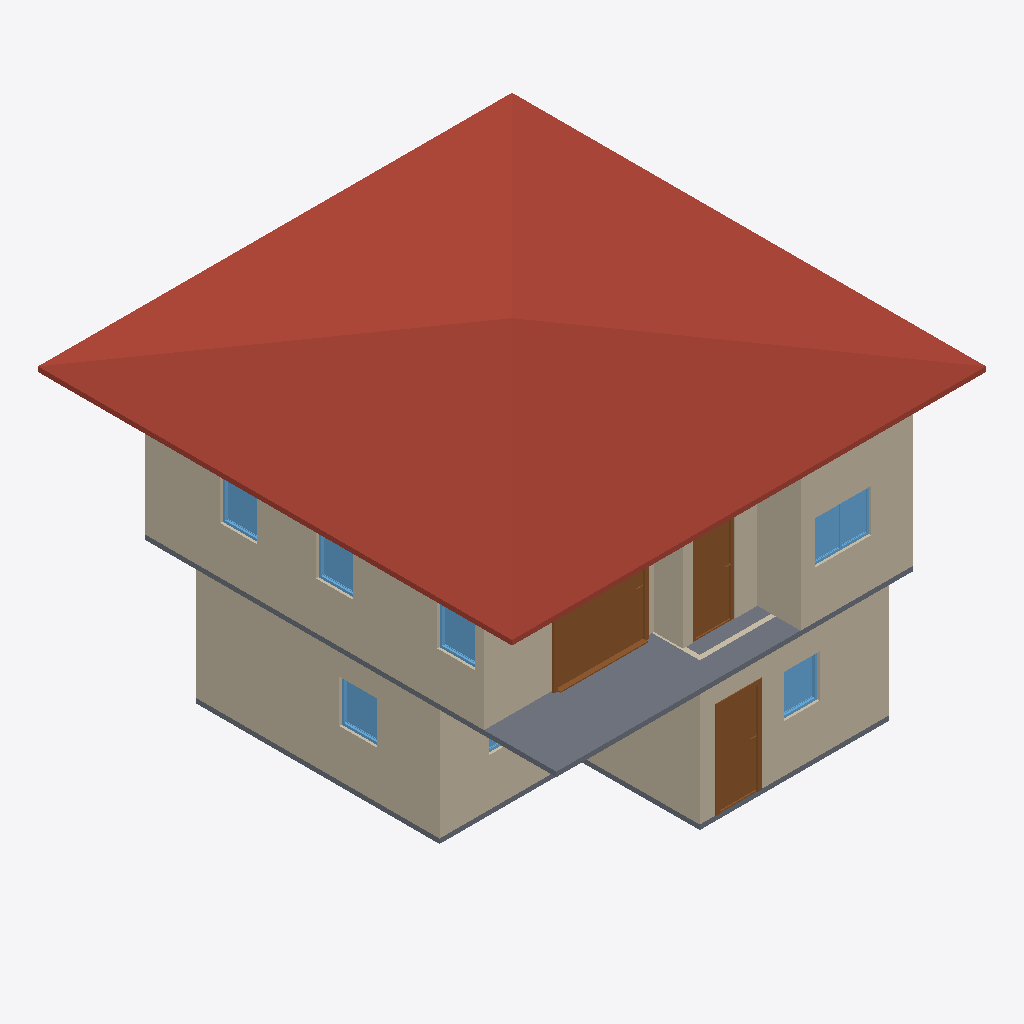
Isometric view of an IFC building model (IFC-SPF (STEP), schema IFC4, length unit metre), seen from the south-west, elements coloured by IFC class: 10 walls (beige), 7 windows (light blue), 3 slabs (grey), 3 doors (brown), 1 roof (red-brown).
Extent 10.0 m × 10.0 m × 7.1 m (x, y, z). Storeys (3): GF at 0.00 m; 2F at 3.00 m; Roof at 6.00 m. Elements (50): 26 IfcWall, 10 IfcDoor, 9 IfcWindow, 4 IfcSlab, 1 IfcRoof.

HEADER;
FILE_DESCRIPTION(('ViewDefinition[DesignTransferView]'),'2;1');
FILE_NAME('s03-activity.ifc','2026-10-02T16:29:56+08:00',(''),(''),'IfcOpenShell 0.8.5-post1','Bonsai 0.8.5-post1','Nobody');
FILE_SCHEMA(('IFC4'));
ENDSEC;
DATA;
#1=IFCPROJECT('2FsR8ciyP6pQUAYjxSIiS2',$,'My Project',$,$,$,$,(#10,#22),#5);
#27=IFCSITE('2C1BTEQRTA8weAiYP1MiRT',$,'My Site',$,$,#50,$,$,$,$,$,$,$,$);
#33=IFCBUILDING('1N2C0uFoz7YAQs_8VS3F2v',$,'My Building',$,$,#56,$,$,$,$,$,$);
#17631=IFCBUILDING('1VrJn09bj8ZeEfgra3As0U',$,'Roof',$,$,#17652,$,$,$,$,$,$);
#39=IFCBUILDINGSTOREY('0gFWUjrVL2Kf6LOutHogGJ',$,'2F',$,$,#9890,$,$,$,$);
#63=IFCBUILDINGSTOREY('0tchqY4LL8aOTXimtTm6Jp',$,'GF',$,$,#79,$,$,$,$);
#17707=IFCBUILDINGSTOREY('0gfnQlorn0hxX8qkxgc07$',$,'Roof',$,$,#17751,$,$,$,$);
#17775=IFCROOF('071rn4MQH62BN3FrP0Mqje',$,'Roof',$,$,#17800,#17783,$,$);
#487=IFCWALL('1FGSSmP7vEvxTqUxexO1hv',$,'Wall',$,$,#762,#493,$,$);
#10121=IFCWALL('0rcxf4CIj86BZZauwf344x',$,'Wall',$,$,#10313,#10127,$,$);
#11195=IFCSLAB('2RCt3DI6f5Hhzo6epo8eWn',$,'Slab',$,$,#11202,#11209,$,$);
#207=IFCWALL('04vI_Yj8r4wA3TB8adMXf6',$,'Wall',$,$,#1419,#215,$,$);
#10434=IFCWALL('0fp4$0M0n0uAQSgfYgDR0p',$,'Wall',$,$,#10631,#10440,$,$);
#537=IFCWALL('2$MWarPy5FFgUhpJRg_Exs',$,'Wall.004',$,$,#826,#543,$,$);
#17191=IFCDOOR('1qH$cwS2n4meSEkSluqToy',$,'Door',$,$,#17701,#17200,$,2.0,1.9977182149887085,$,.SLIDING_TO_RIGHT.,$);
#512=IFCWALL('35Ur8QfML5dg$zz0$KqHgI',$,'Wall',$,$,#794,#518,$,$);
#10409=IFCWALL('38ypEBHA5439H3gwtvBSRH',$,'Wall',$,$,#10599,#10415,$,$);
#10146=IFCWALL('0qQ9dQKzz8JgQRJPl5eFFU',$,'Wall',$,$,#10345,#10152,$,$);
#1705=IFCDOOR('1YF5$EJN18HekzMV6a8ju2',$,'Door',$,$,#3648,#1714,$,2.0,0.8999999761581421,$,.SINGLE_SWING_LEFT.,$);
#14105=IFCDOOR('1P6DdnYWf8E8YT9KNm9TYb',$,'Door',$,$,#14778,#14114,$,2.0,0.8830997943878174,$,.SINGLE_SWING_LEFT.,$);
#1481=IFCSLAB('0R3eC1Xa5CDAR8TunlkNSl',$,'Slab',$,$,#1489,#1496,$,$);
#10384=IFCWALL('3ZWgYIROH87BRE3rhKWOll',$,'Wall',$,$,#10567,#10390,$,$);
#16704=IFCWINDOW('1qUY_hrLTEz97Tv5XKEdwN',$,'Window',$,$,#17073,#16713,$,0.8999999761581421,1.1888062953948975,$,.DOUBLE_PANEL_VERTICAL.,$);
#10979=IFCSLAB('2xvfwzuknEGRJceCnG8eVf',$,'Slab',$,$,#10986,#10993,$,$);
#10359=IFCWALL('1k3wJiUsH7XQAFhz1YpMDi',$,'Wall',$,$,#10767,#10365,$,$);
#9447=IFCWINDOW('1459AzU$z0FRxmrQQ86L3U',$,'Window',$,$,#9880,#9456,$,0.8999999761581421,0.8016704320907593,$,.SINGLE_PANEL.,$);
#7294=IFCWINDOW('13qrrGw5vBNONRyURpN66G',$,'Window',$,$,#8002,#7303,$,0.8999999761581421,0.7583965063095093,$,.SINGLE_PANEL.,$);
#16223=IFCWINDOW('2_IgfTnYP7kBPvph9uVeX2',$,'Window',$,$,#16484,#16232,$,0.8999999761581421,0.7973242998123169,$,.SINGLE_PANEL.,$);
#15537=IFCWINDOW('0cpRh7qzzCDOgogndmMre7',$,'Window',$,$,#15798,#15546,$,0.8999999761581421,0.768947184085846,$,.SINGLE_PANEL.,$);
#15880=IFCWINDOW('1Wagg6uZnD2fyrttM66q0c',$,'Window',$,$,#16141,#15889,$,0.8999999761581421,0.771426260471344,$,.SINGLE_PANEL.,$);
#8084=IFCWINDOW('2uK6lEQ3bFJQJoJa4rAv_Q',$,'Window',$,$,#9365,#8093,$,0.8999999761581421,1.2160758972167969,$,.DOUBLE_PANEL_VERTICAL.,$);
ENDSEC;
